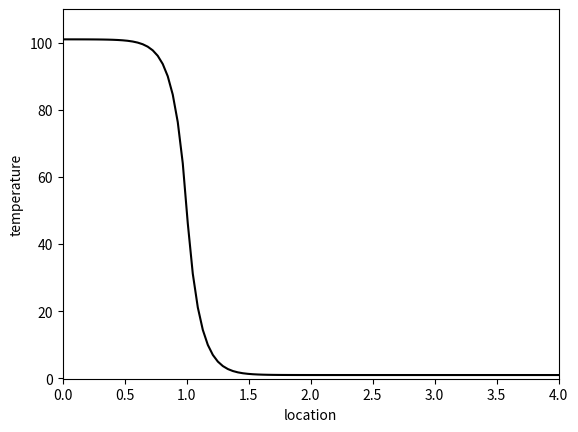

Write the Python code that produced this figure.
import numpy as np
import matplotlib.pyplot as plt

N = 10000 #number of term in the series
Z = 100 # number of point in space to consider

MM = 10000
A = MM*1.
B = MM*0.01
D = 1
w = 1.
L = 4.
pi = np.pi
t = 1000 # time till the end


x = np.linspace(0,L,100)
U = np.ones(Z)
U = U + (1-np.exp(-B*t))*A*w/(L*B)



for n in range(1,N+1):
   coeff = (D*n*n*pi*pi/L/L) + B
   U = U + (2*A/(n*pi*coeff))*(1-np.exp(-coeff*t))*np.sin(n*pi*w/L)*np.cos(n*pi*x/L)
   print(str(n))
   
#print(str(U))
plt.plot(x, U, color = 'k')
plt.xlabel('location')
plt.ylabel('temperature')
plt.axis([0, L, -0.1, 1.1*100])
plt.show()




